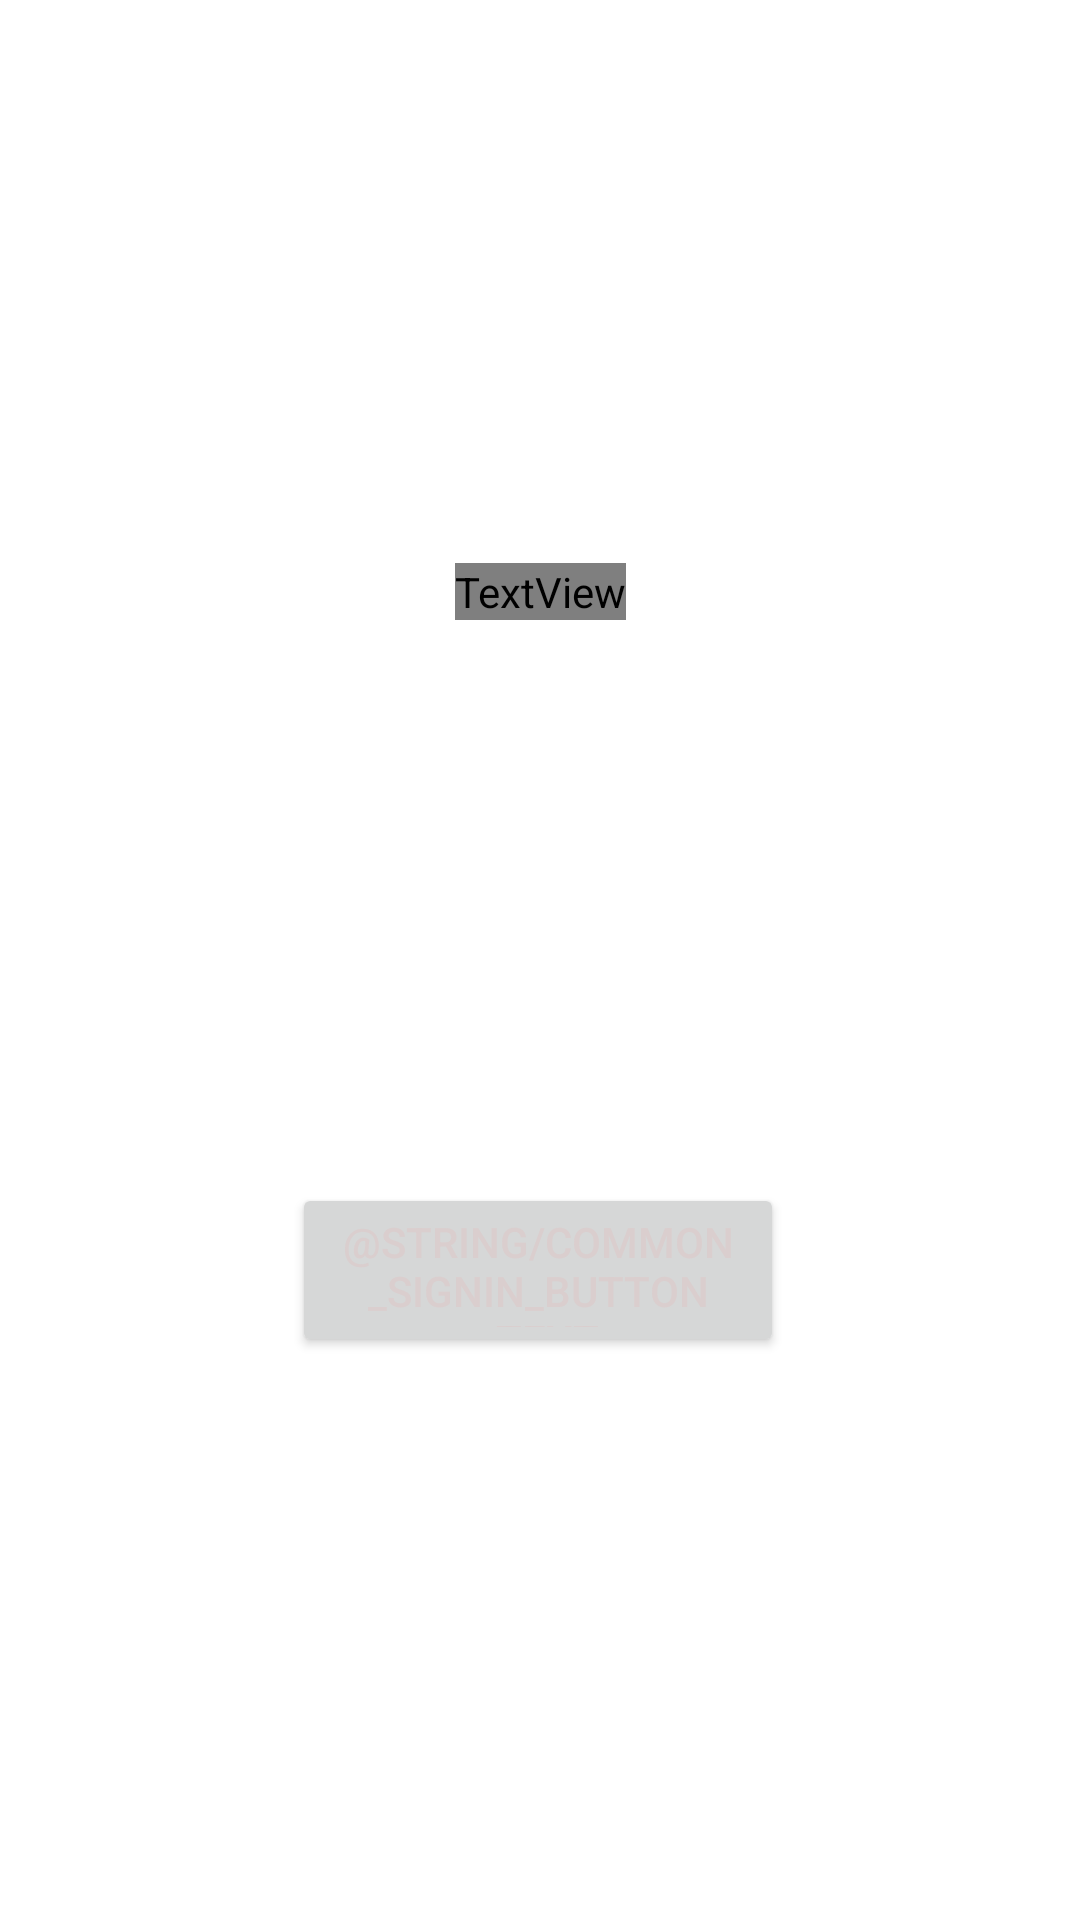

Android layout source for this screen:
<!-- AndroidManifest.xml: application theme Theme.MyFirstAppsteve -->
<!-- res/layout/fragment_first.xml -->
<?xml version="1.0" encoding="utf-8"?>

<androidx.constraintlayout.widget.ConstraintLayout xmlns:android="http://schemas.android.com/apk/res/android"
    xmlns:app="http://schemas.android.com/apk/res-auto"
    xmlns:tools="http://schemas.android.com/tools"
    android:layout_width="match_parent"
    android:layout_height="match_parent"
    tools:context=".FirstFragment">

    <TextView
        android:id="@+id/text1"
        android:layout_width="wrap_content"
        android:layout_height="wrap_content"
        android:fontFamily="@font/arsenal_bold"
        android:text="@string/welcome"
        android:textColor="#0B0000"
        android:textSize="64sp"
        app:layout_constraintBottom_toTopOf="@id/button_first"
        app:layout_constraintEnd_toEndOf="parent"
        app:layout_constraintStart_toStartOf="parent"
        app:layout_constraintTop_toTopOf="parent" />

    <Button
        android:id="@+id/button_first"
        android:layout_width="164dp"
        android:layout_height="58dp"
        android:text="@string/common_signin_button_text"
        android:textColor="#DACECE"
        app:iconTint="#BD2525"
        app:layout_constraintBottom_toBottomOf="parent"
        app:layout_constraintEnd_toEndOf="parent"
        app:layout_constraintHorizontal_bias="0.497"
        app:layout_constraintStart_toStartOf="parent"
        app:layout_constraintTop_toBottomOf="@id/text1" />
</androidx.constraintlayout.widget.ConstraintLayout>
<!-- resources referenced by this layout -->
<resources>
  <string name="welcome">Welcome</string>
  <style name="Theme.MyFirstAppsteve" parent="Theme.MaterialComponents.DayNight.DarkActionBar">
          
          <item name="colorPrimary">@color/purple_500</item>
          <item name="colorPrimaryVariant">@color/purple_700</item>
          <item name="colorOnPrimary">@color/white</item>
          
          <item name="colorSecondary">@color/teal_200</item>
          <item name="colorSecondaryVariant">@color/teal_700</item>
          <item name="colorOnSecondary">@color/black</item>
          
          <item name="android:statusBarColor" tools:targetApi="l">?attr/colorPrimaryVariant</item>
          
      </style>
  <color name="purple_500">#270082</color>
  <color name="purple_700">#2C3333</color>
  <color name="white">#064663</color>
  <color name="teal_200">#FA58B6</color>
  <color name="teal_700">#FF018786</color>
  <color name="black">#FF000000</color>
</resources>
